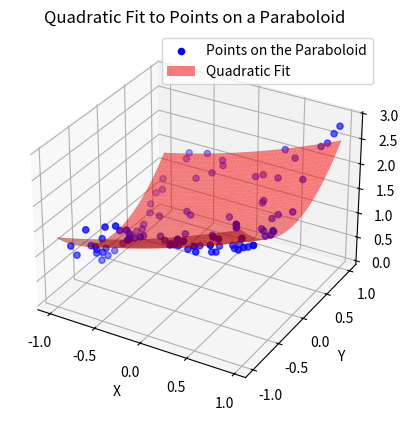

This chart was generated by the following Python code:
import numpy as np
import matplotlib.pyplot as plt


def generate_points(f, sample_size=100):
    """
    Generate points on a function with some noise.
    Args:
        f: the function
        sample_size: the number of points to generate
    Output:
        x: the x coordinates of the points
        y: the y coordinates of the points
        z: the z coordinates of the points
    """
    x = np.random.uniform(-1, 1, sample_size)
    y = np.random.uniform(-1, 1, sample_size)
    noise = np.random.normal(0, 0.01, sample_size)
    z = f(x, y) + noise

    return x, y, z


def generate_polynomial_features(X, degree=2):
    """
    Generate polynomial features of a given degree.
    Args:
        X: the data matrix
        degree: the degree of the polynomial
    Output:
        X_poly: the polynomial features
    """
    num_samples, num_features = X.shape
    X_poly = np.ones((num_samples, 1))  # Include bias term

    for d in range(1, degree + 1):
        for i in range(num_features):
            feature_power = X[:, i] ** d
            X_poly = np.column_stack((X_poly, feature_power))

    return X_poly


def hypothesis(theta, X):
    """
    Compute the hypothesis function.
    Args:
        theta: the parameters
        X: the data matrix
    Output:
        h: the hypothesis function
    """
    return np.dot(X, theta)


def compute_cost(theta, X, y):
    """
    Compute the cost function.
    Args:
        theta: the parameters
        X: the data matrix
        y: the target vector
    Output:
        cost: the cost function
    """
    m = len(y)
    h = hypothesis(theta, X)
    return (1 / (2 * m)) * np.sum((h - y) ** 2)


def gradient_descent(X, y, theta, alpha, num_iterations):
    """
    Perform gradient descent.
    Args:
        X: the data matrix
        y: the target vector
        theta: the parameters
        alpha: the learning rate
        num_iterations: the number of iterations
    Output:
        theta: the parameters
        cost_history: the history of cost values
    """
    m = len(y)
    cost_history = []

    for _ in range(num_iterations):
        h = hypothesis(theta, X)
        theta = theta - (alpha / m) * np.dot(X.T, (h - y))
        cost = compute_cost(theta, X, y)
        cost_history.append(cost)

    return theta, cost_history


def polynomial_regression(x, y, z, degree=2, alpha=0.01, num_iterations=1000):
    """
    Perform polynomial regression.
    Args:
        x: the x coordinates of the points
        y: the y coordinates of the points
        z: the z coordinates of the points
        degree: the degree of the polynomial
        alpha: the learning rate
        num_iterations: the number of iterations
    Output:
        theta: the parameters
        X_poly: the polynomial features
    """
    X = np.column_stack((x, y))
    X_poly = generate_polynomial_features(X, degree)

    theta = np.zeros(X_poly.shape[1])
    theta, _ = gradient_descent(X_poly, z, theta, alpha, num_iterations)

    return theta, X_poly


def plot_paraboloid_and_fit(x, y, z, theta, degree=2):
    """
    Plot the paraboloid and the quadratic fit.
    Args:
        x: the x coordinates of the points
        y: the y coordinates of the points
        z: the z coordinates of the points
        theta: the parameters
        degree: the degree of the polynomial
    """
    fig = plt.figure()
    ax = fig.add_subplot(111, projection="3d")

    ax.scatter(x, y, z, label="Points on the Paraboloid", color="blue")

    x_fit = np.linspace(min(x), max(x), 100)
    y_fit = np.linspace(min(y), max(y), 100)
    x_fit, y_fit = np.meshgrid(x_fit, y_fit)
    data_fit = np.column_stack((x_fit.flatten(), y_fit.flatten()))
    X_fit_poly = generate_polynomial_features(data_fit, degree)
    z_fit = hypothesis(theta, X_fit_poly)
    z_fit = z_fit.reshape(x_fit.shape)
    ax.plot_surface(x_fit, y_fit, z_fit, color="red", alpha=0.5, label="Quadratic Fit")

    ax.set_xlabel("X")
    ax.set_ylabel("Y")
    ax.set_zlabel("Z")
    ax.set_title("Quadratic Fit to Points on a Paraboloid")
    ax.legend()

    plt.show()


if __name__ == "__main__":
    f = lambda x, y: x**3 + y**2 + 1
    degree = 2
    x, y, z = generate_points(f)
    theta, X_poly = polynomial_regression(x, y, z, degree)
    plot_paraboloid_and_fit(x, y, z, theta, degree)
